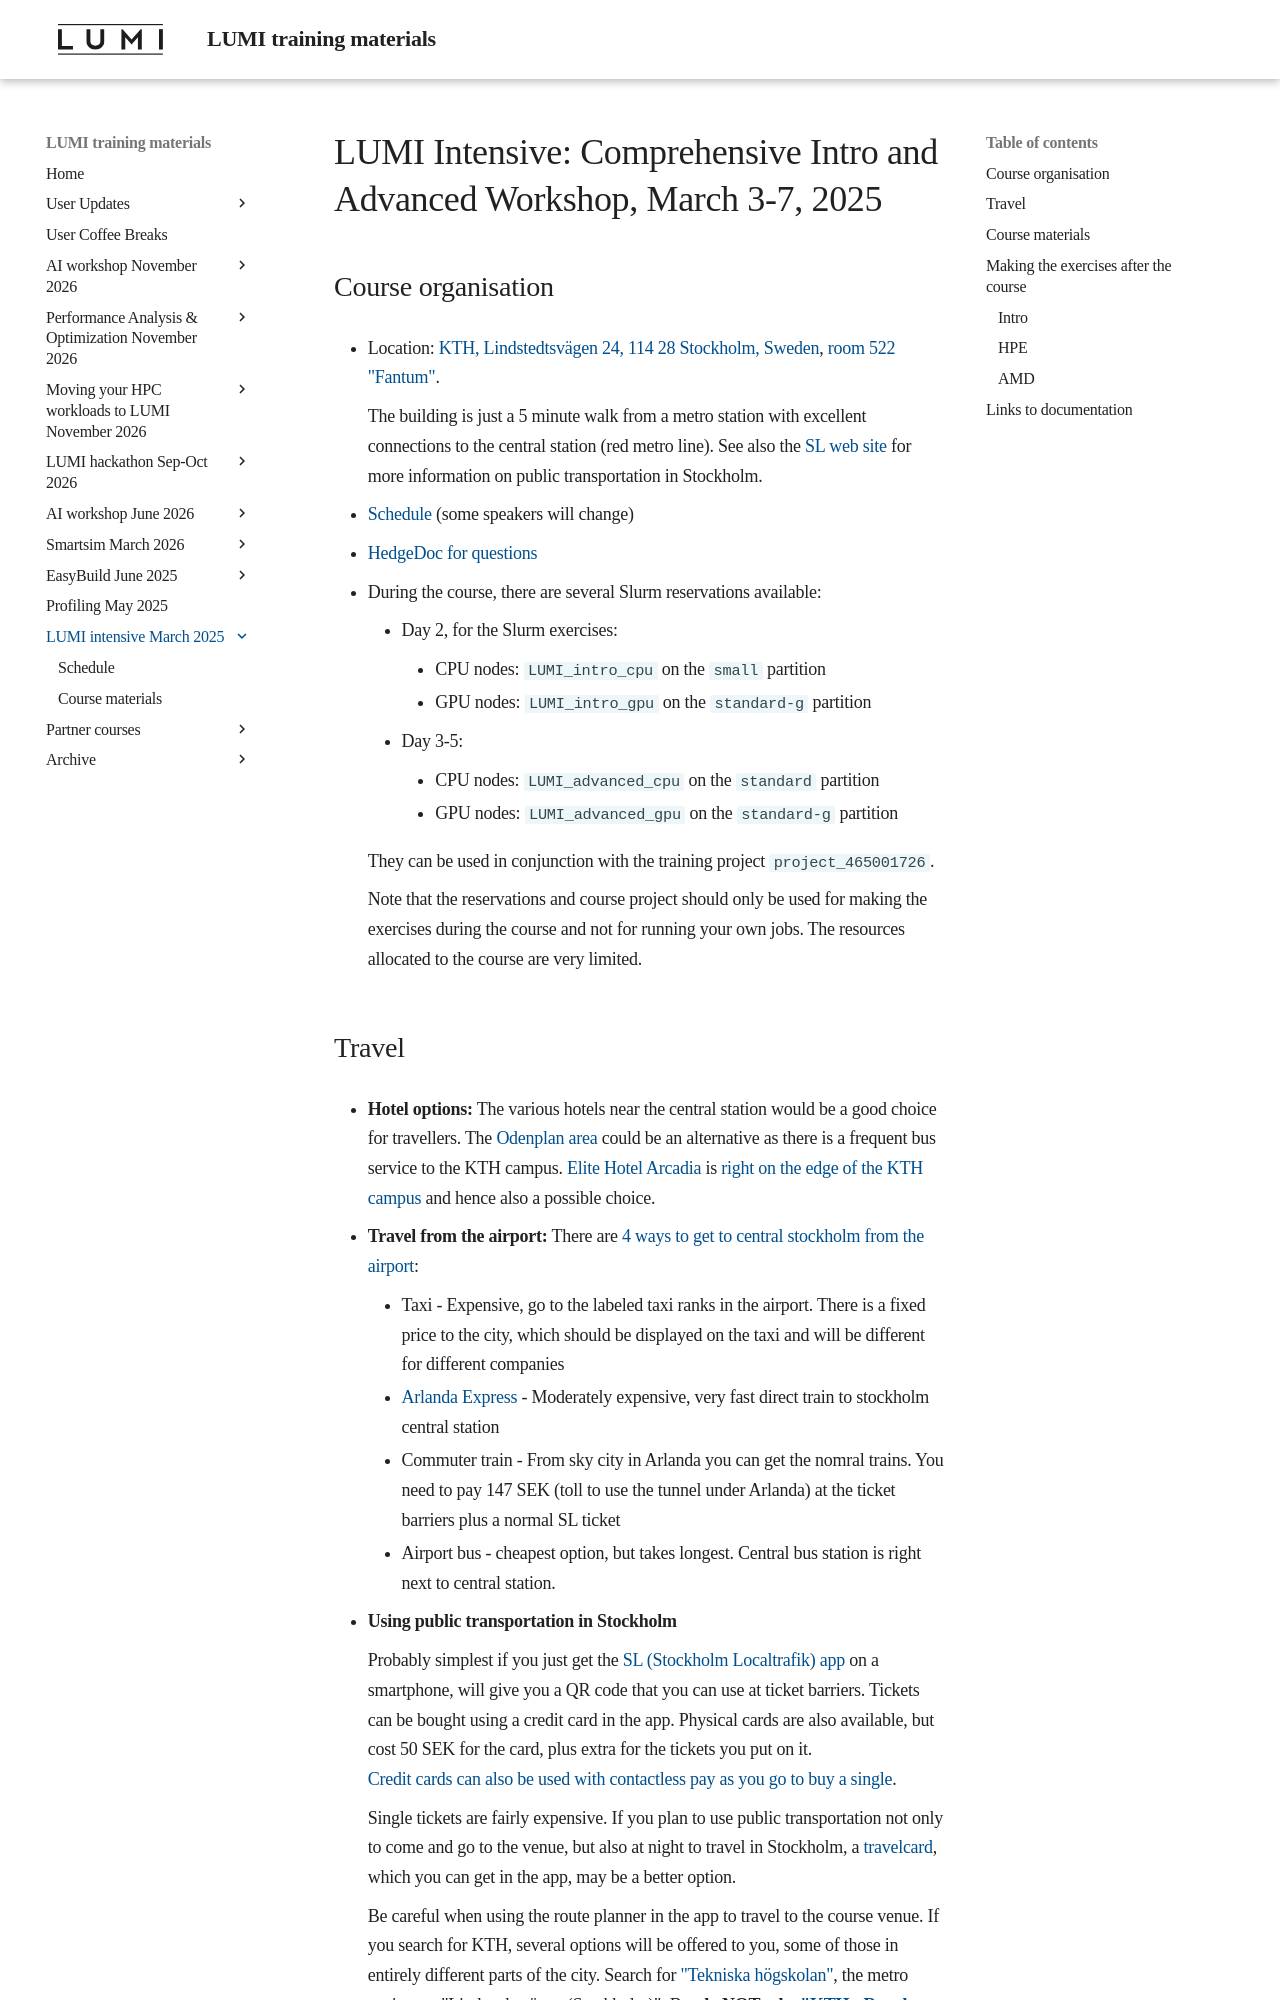

repository: Lumi-supercomputer/LUMI-training-materials · page: 2p3day-20250303/index.html · generator: mkdocs

# LUMI Intensive: Comprehensive Intro and Advanced Workshop, March 3-7, 2025

<!--
## Target audience

The course is an "on-site first course": We will broadcast the talks via Zoom, but there is direct
interaction only between the lecturers and the people in the physical meeting room. Several members of LUST
will be present for the whole week, and specialists from HPE and AMD will join on day 3 till 5, so 
being on-site gives you excellent opportunities to work with these people in a way that is impossible
via Zoom or email. Users taking the course on-line will be able to submit written questions. However, 
not all types of questions can be answered that way as some questions require direct interaction.
Also, experience has shown that discussions that often unwind especially in the advanced part,
are hard to follow on-line. They are not strictly moderated the way a discussion in a TV studio is,
but are natural discussions.

-   Day 1 and 2 of the course are at a more introductory level. It covers all the essentials of LUMI:
    the system architecture, programming environments, software setup, running jobs efficiently,
    various types of data storage, and using containers which are essential for Python etc.

    This part of the course is largely equivalent to the previous 2-day intro courses in
    [May 2024](../2day-20240502/index.md) and [December 2024](../2p3day-20250303/index.md).

-   Days 3-5 of the course are at a more advanced level and focus on the needs of developers of
    software for LUMI and users who want to better understand the behaviour of applications they
    are running on LUMI. There is some attention to AI also but users only interested in 
    training models and not in gaining a deeper insight of performance analysis etc., may be
    better of with the [AI trainings offered by LUST](https://lumi-supercomputer.github.io/AI-latest).

    Part of the lectures are about tools that HPE and AMD offer to analyse program behaviour, and 
    other lectures focus on a specific performance bottleneck, how to detect if it is present and how
    to deal with it.

    The materials from day 1 and 2 are an absolute prerequisite to be able to benefit from this 
    part of the course.

    It is possible though to register only for the 3 advanced days if you have the required knowledge.

Together both parts essentially cover the materials from previous 4-day advanced courses
(e.g., the [course in Amsterdam in October 2024](../4day-20241028/index.md)), but spending a bit
more time on more elementary materials and with some new material on object storage and containers
on LUMI.

See the [draft schedule](schedule.md) to get a better idea of topics that will be covered.

People registering for the whole event have priority for on-site seating on day 1 and 2.
-->


## Course organisation

-   Location: [KTH, Lindstedtsvägen 24, 114 28 Stockholm, Sweden](https://maps.app.goo.gl/NPLtyuRe97euBSnL6),
    [room 522 "Fantum"](https://www.kth.se/places/room/id/c9ec01ab-b536-4be6-b82a-0d52ddadb2e6?l=en).

    The building is just a 5 minute walk from a metro station with excellent connections to the 
    central station (red metro line). See also the [SL web site](https://sl.se/en/in-english)
    for more information on public transportation in Stockholm.

-   [Schedule](schedule.md) (some speakers will change)

-   [HedgeDoc for questions](https://md.sigma2.no/lumi-intensive-course-mar25?both)

-   During the course, there are several Slurm reservations available:

    -   Day 2, for the Slurm exercises:
        -   CPU nodes: `LUMI_intro_cpu` on the `small` partition
        -   GPU nodes: `LUMI_intro_gpu ` on the `standard-g` partition
    -   Day 3-5:
        -   CPU nodes: `LUMI_advanced_cpu` on the `standard` partition
        -   GPU nodes: `LUMI_advanced_gpu` on the `standard-g` partition

    They can be used in conjunction with the training project `project_465001726`.

    Note that the reservations and course project should only be used for making the exercises 
    during the course and not for running your own jobs. 
    The resources allocated to the course are very limited.
